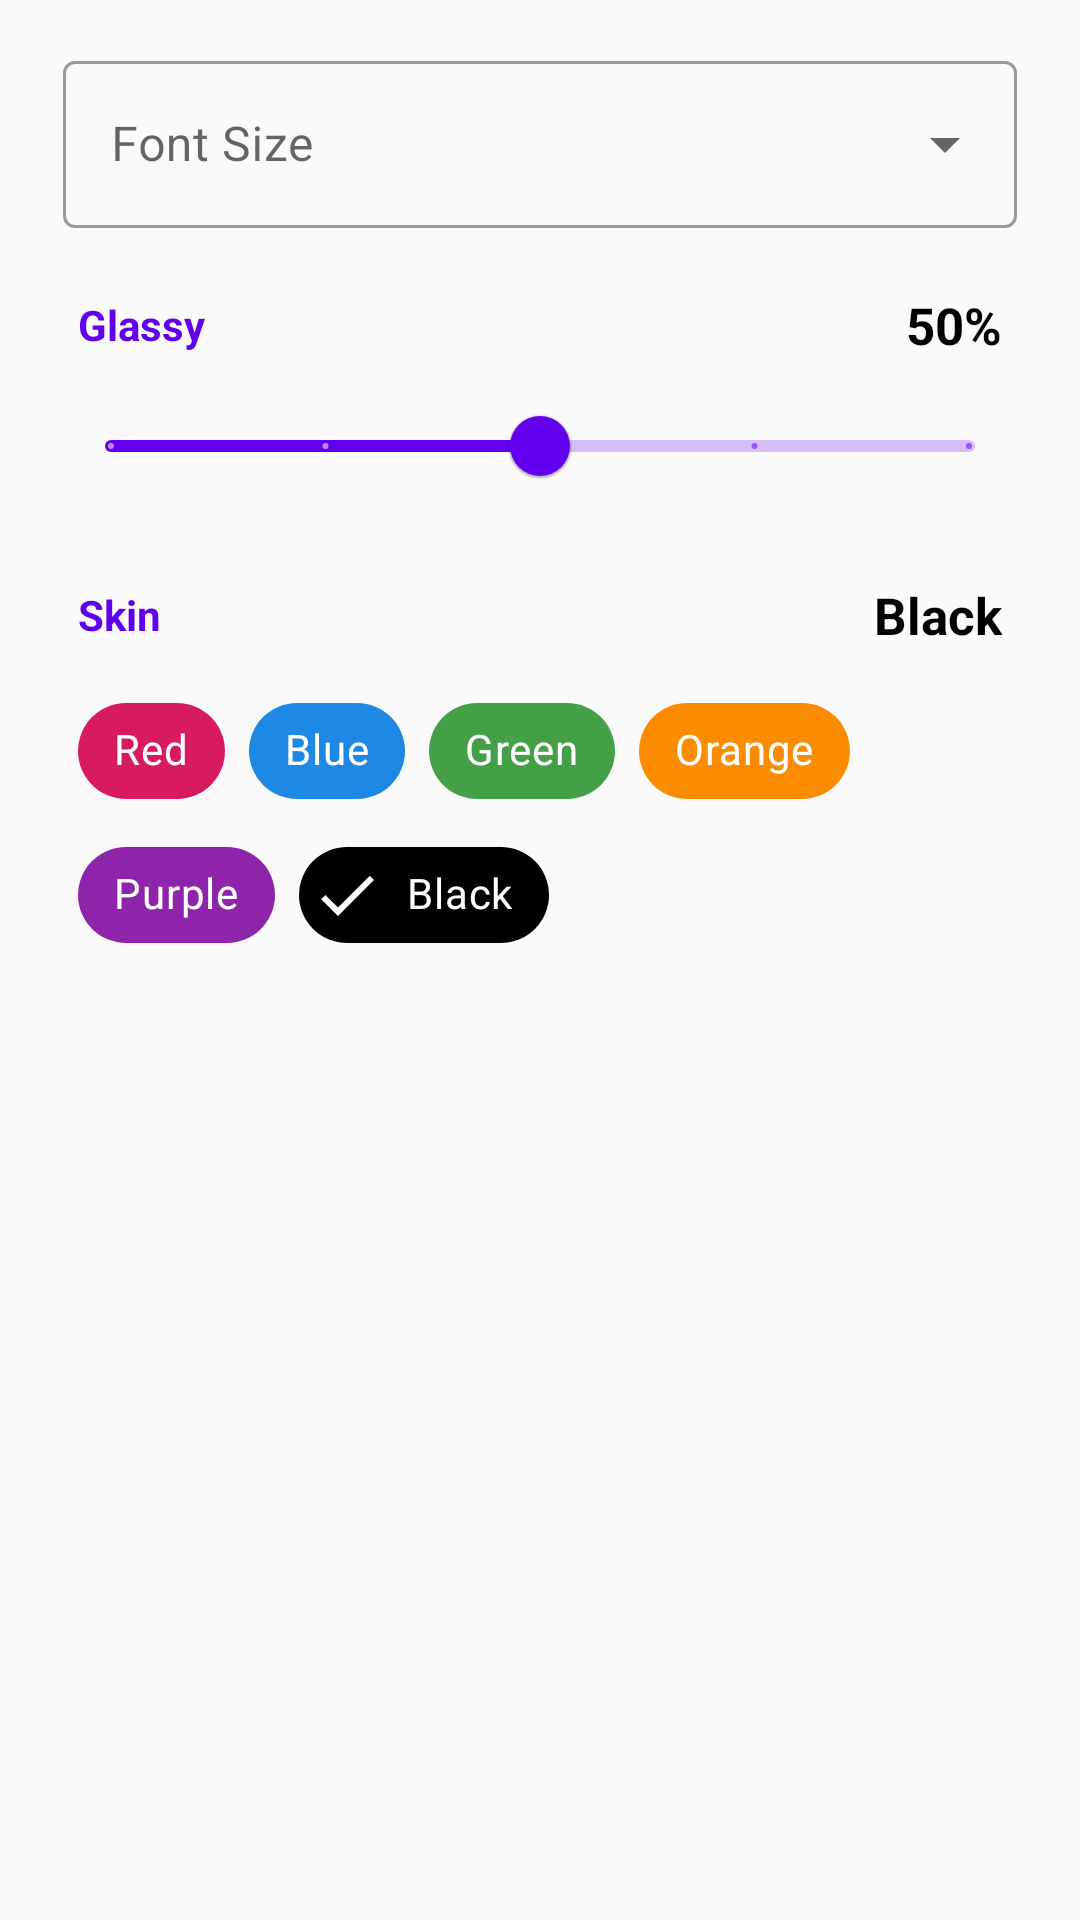

Write the Android layout XML for this screen, with the resource values it uses.
<!-- AndroidManifest.xml: application theme AppTheme -->
<!-- res/layout/dialog_setting.xml -->
<?xml version="1.0" encoding="utf-8"?>
<LinearLayout xmlns:android="http://schemas.android.com/apk/res/android"
    xmlns:app="http://schemas.android.com/apk/res-auto"
    android:orientation="vertical"
    android:layout_width="match_parent"
    android:layout_height="match_parent"
    android:padding="@dimen/gap_small"
    android:theme="@style/GalaxySettingDialogTheme"
    xmlns:tools="http://schemas.android.com/tools"
    tools:context=".widget.GalaxySettingDialog">
    <com.google.android.material.textfield.TextInputLayout
        style="@style/Widget.MaterialComponents.TextInputLayout.OutlinedBox.ExposedDropdownMenu"
        android:layout_width="match_parent"
        android:layout_height="wrap_content"
        android:layout_marginTop="@dimen/gap_normal"
        android:layout_marginStart="@dimen/gap_recommend"
        android:layout_marginEnd="@dimen/gap_recommend"
        android:hint="@string/font_size">
        <AutoCompleteTextView
            android:id="@+id/fontSizeText"
            android:layout_width="match_parent"
            android:layout_height="match_parent"
            android:layout_weight="1"
            android:inputType="none" />
    </com.google.android.material.textfield.TextInputLayout>
    <LinearLayout
        android:layout_width="match_parent"
        android:layout_height="wrap_content"
        android:gravity="center_vertical"
        android:layout_marginTop="@dimen/gap_recommend"
        android:layout_marginStart="@dimen/gap_recommend"
        android:layout_marginEnd="@dimen/gap_recommend"
        android:orientation="horizontal">
        <com.google.android.material.textview.MaterialTextView
            style="@style/Widget.MaterialComponents.TextView"
            android:layout_width="0dp"
            android:layout_height="wrap_content"
            android:text="@string/glassy"
            android:textStyle="bold"
            android:textColor="@color/primaryColor"
            android:padding="@dimen/gap_small"
            android:layout_weight="1"/>
        <com.google.android.material.textview.MaterialTextView
            android:id="@+id/glassyStateText"
            android:layout_width="wrap_content"
            android:layout_height="wrap_content"
            android:padding="@dimen/gap_small"
            android:textColor="@color/black"
            android:textSize="@dimen/font_size_big"
            android:textStyle="bold"
            android:text="50%"/>
    </LinearLayout>
    <com.google.android.material.slider.Slider
        android:id="@+id/glassySlider"
        android:layout_width="match_parent"
        android:layout_height="wrap_content"
        android:layout_marginStart="@dimen/gap_recommend"
        android:layout_marginEnd="@dimen/gap_recommend"
        android:value="50"
        android:valueFrom="0"
        android:valueTo="100"
        android:stepSize="25"/>
    <LinearLayout
        android:layout_width="match_parent"
        android:layout_height="wrap_content"
        android:gravity="center_vertical"
        android:layout_marginTop="@dimen/gap_recommend"
        android:layout_marginStart="@dimen/gap_recommend"
        android:layout_marginEnd="@dimen/gap_recommend"
        android:orientation="horizontal">
        <com.google.android.material.textview.MaterialTextView
            style="@style/Widget.MaterialComponents.TextView"
            android:layout_width="0dp"
            android:layout_height="wrap_content"
            android:text="@string/skin"
            android:textStyle="bold"
            android:textColor="@color/primaryColor"
            android:padding="@dimen/gap_small"
            android:layout_weight="1"/>
        <com.google.android.material.textview.MaterialTextView
            android:id="@+id/skinStateText"
            android:layout_width="wrap_content"
            android:layout_height="wrap_content"
            android:padding="@dimen/gap_small"
            android:textColor="@color/black"
            android:textSize="@dimen/font_size_big"
            android:textStyle="bold"
            android:text="@string/black"/>
    </LinearLayout>
    <com.google.android.material.chip.ChipGroup
        android:id="@+id/skinColorGroup"
        android:layout_width="match_parent"
        android:layout_height="wrap_content"
        android:padding="@dimen/gap_small"
        android:layout_marginStart="@dimen/gap_recommend"
        android:layout_marginEnd="@dimen/gap_recommend"
        app:singleSelection="true">
        <com.google.android.material.chip.Chip
            android:id="@+id/redChip"
            style="@style/Widget.MaterialComponents.Chip.Filter"
            android:layout_width="wrap_content"
            android:layout_height="wrap_content"
            app:checkedIconTint="@color/white"
            app:chipBackgroundColor="@color/colorRed"
            android:textColor="@color/white"
            android:text="@string/red"/>
        <com.google.android.material.chip.Chip
            android:id="@+id/blueChip"
            style="@style/Widget.MaterialComponents.Chip.Filter"
            android:layout_width="wrap_content"
            android:layout_height="wrap_content"
            app:checkedIconTint="@color/white"
            app:chipBackgroundColor="@color/colorBlue"
            android:textColor="@color/white"
            android:text="@string/blue"/>
        <com.google.android.material.chip.Chip
            android:id="@+id/greenChip"
            style="@style/Widget.MaterialComponents.Chip.Filter"
            android:layout_width="wrap_content"
            android:layout_height="wrap_content"
            app:checkedIconTint="@color/white"
            app:chipBackgroundColor="@color/colorGreen"
            android:textColor="@color/white"
            android:text="@string/green"/>
        <com.google.android.material.chip.Chip
            android:id="@+id/orangeChip"
            style="@style/Widget.MaterialComponents.Chip.Filter"
            android:layout_width="wrap_content"
            android:layout_height="wrap_content"
            app:checkedIconTint="@color/white"
            app:chipBackgroundColor="@color/colorOrange"
            android:textColor="@color/white"
            android:text="@string/orange"/>
        <com.google.android.material.chip.Chip
            android:id="@+id/purpleChip"
            style="@style/Widget.MaterialComponents.Chip.Filter"
            android:layout_width="wrap_content"
            android:layout_height="wrap_content"
            app:checkedIconTint="@color/white"
            app:chipBackgroundColor="@color/colorPurple"
            android:textColor="@color/white"
            android:text="@string/purple"/>
        <com.google.android.material.chip.Chip
            android:id="@+id/blackChip"
            style="@style/Widget.MaterialComponents.Chip.Filter"
            android:checked="true"
            app:checkedIconTint="@color/white"
            android:layout_width="wrap_content"
            android:layout_height="wrap_content"
            app:chipBackgroundColor="@color/colorBlack"
            android:textColor="@color/white"
            android:text="@string/black"/>
    </com.google.android.material.chip.ChipGroup>
</LinearLayout>
<!-- resources referenced by this layout -->
<resources>
  <color name="black">#FF000000</color>
  <color name="colorBlack">#000000</color>
  <color name="colorBlue">#1E88E5</color>
  <color name="colorGreen">#43A047</color>
  <color name="colorOrange">#FB8C00</color>
  <color name="colorPurple">#8E24AA</color>
  <color name="colorRed">#D81B60</color>
  <color name="primaryColor">#6200ED</color>
  <color name="white">#FFFFFFFF</color>
  <dimen name="font_size_big">17sp</dimen>
  <dimen name="gap_normal">10dp</dimen>
  <dimen name="gap_recommend">16dp</dimen>
  <dimen name="gap_small">5dp</dimen>
  <string name="black">Black</string>
  <string name="blue">Blue</string>
  <string name="font_size">Font Size</string>
  <string name="glassy">Glassy</string>
  <string name="green">Green</string>
  <string name="orange">Orange</string>
  <string name="purple">Purple</string>
  <string name="red">Red</string>
  <string name="skin">Skin</string>
  <style name="GalaxySettingDialogTheme" parent="Theme.MaterialComponents.DayNight.Dialog">
  
      </style>
  <style name="AppTheme" parent="Theme.MaterialComponents.Light.NoActionBar.Bridge">
          
          <item name="android:windowNoTitle">true</item>
          <item name="windowActionBar">false</item>
      </style>
</resources>
